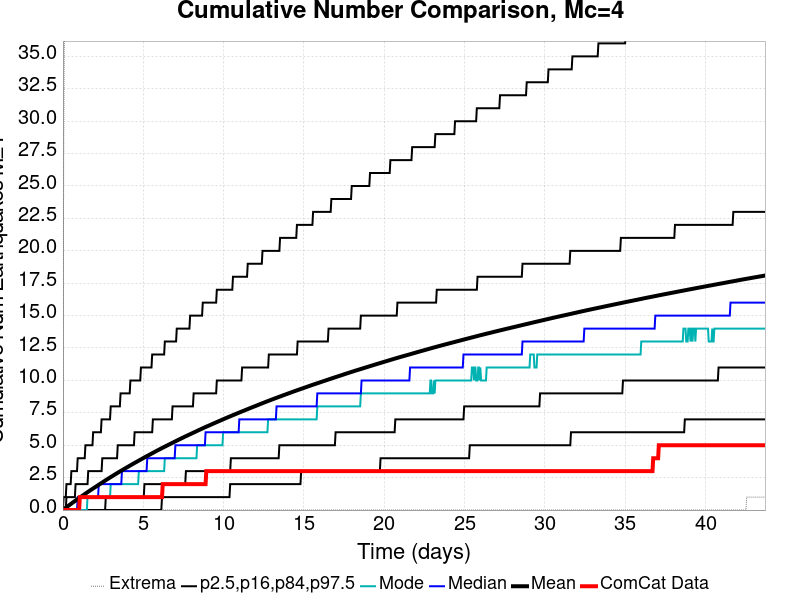

The data file committed next to this chart (first rows):
Time (days), ComCat Data, Simulation Mean, Simulation Median, Simulation Mode, Simulation Minimum, Simulation Maximum, 2.5 %-ile, 16 %-ile, 84 %-ile, 97.5 %-ile
0.0, 0.0, 0.0, 0.0, 0.0, 0.0, 0.0, 0.0, 0.0, 0.0, 0.0
0.04374, 0.0, 0.04589, 0.0, 0.0, 0.0, 27.0, 0.0, 0.0, 0.0, 1.0
0.08749, 0.0, 0.09084, 0.0, 0.0, 0.0, 36.0, 0.0, 0.0, 0.0, 1.0
0.1312, 0.0, 0.1342, 0.0, 0.0, 0.0, 37.0, 0.0, 0.0, 0.0, 1.0
0.175, 0.0, 0.1763, 0.0, 0.0, 0.0, 42.0, 0.0, 0.0, 0.0, 1.0
0.2187, 0.0, 0.2173, 0.0, 0.0, 0.0, 45.0, 0.0, 0.0, 1.0, 2.0
0.2625, 0.0, 0.258, 0.0, 0.0, 0.0, 50.0, 0.0, 0.0, 1.0, 2.0
0.3062, 0.0, 0.2984, 0.0, 0.0, 0.0, 51.0, 0.0, 0.0, 1.0, 2.0
0.3499, 0.0, 0.3381, 0.0, 0.0, 0.0, 55.0, 0.0, 0.0, 1.0, 2.0
0.3937, 0.0, 0.3782, 0.0, 0.0, 0.0, 61.0, 0.0, 0.0, 1.0, 2.0
0.4374, 0.0, 0.4191, 0.0, 0.0, 0.0, 62.0, 0.0, 0.0, 1.0, 2.0
0.4812, 0.0, 0.4596, 0.0, 0.0, 0.0, 62.0, 0.0, 0.0, 1.0, 2.0
0.5249, 0.0, 0.5003, 0.0, 0.0, 0.0, 63.0, 0.0, 0.0, 1.0, 3.0
0.5687, 0.0, 0.5395, 0.0, 0.0, 0.0, 63.0, 0.0, 0.0, 1.0, 3.0
0.6124, 0.0, 0.5789, 0.0, 0.0, 0.0, 66.0, 0.0, 0.0, 1.0, 3.0
0.6561, 0.0, 0.618, 0.0, 0.0, 0.0, 70.0, 0.0, 0.0, 1.0, 3.0
0.6999, 0.0, 0.657, 0.0, 0.0, 0.0, 71.0, 0.0, 0.0, 1.0, 3.0
0.7436, 0.0, 0.6952, 0.0, 0.0, 0.0, 75.0, 0.0, 0.0, 1.0, 3.0
0.7874, 0.0, 0.7341, 0.0, 0.0, 0.0, 76.0, 0.0, 0.0, 2.0, 3.0
0.8311, 0.0, 0.7726, 0.0, 0.0, 0.0, 76.0, 0.0, 0.0, 2.0, 3.0
0.8749, 0.0, 0.8108, 0.0, 0.0, 0.0, 78.0, 0.0, 0.0, 2.0, 3.0
0.9186, 0.0, 0.8477, 1.0, 0.0, 0.0, 80.0, 0.0, 0.0, 2.0, 4.0
0.9623, 0.0, 0.8868, 1.0, 0.0, 0.0, 83.0, 0.0, 0.0, 2.0, 4.0
1.006, 0.0, 0.9242, 1.0, 0.0, 0.0, 85.0, 0.0, 0.0, 2.0, 4.0
1.05, 1.0, 0.9633, 1.0, 0.0, 0.0, 86.0, 0.0, 0.0, 2.0, 4.0
1.094, 1.0, 1.002, 1.0, 0.0, 0.0, 86.0, 0.0, 0.0, 2.0, 4.0
1.137, 1.0, 1.04, 1.0, 0.0, 0.0, 87.0, 0.0, 0.0, 2.0, 4.0
1.181, 1.0, 1.078, 1.0, 0.0, 0.0, 89.0, 0.0, 0.0, 2.0, 4.0
1.225, 1.0, 1.116, 1.0, 0.0, 0.0, 91.0, 0.0, 0.0, 2.0, 4.0
1.269, 1.0, 1.153, 1.0, 0.0, 0.0, 92.0, 0.0, 0.0, 2.0, 4.0
1.312, 1.0, 1.191, 1.0, 0.0, 0.0, 92.0, 0.0, 0.0, 2.0, 4.0
1.356, 1.0, 1.229, 1.0, 0.0, 0.0, 93.0, 0.0, 0.0, 2.0, 4.0
1.4, 1.0, 1.266, 1.0, 0.0, 0.0, 93.0, 0.0, 0.0, 2.0, 5.0
1.444, 1.0, 1.303, 1.0, 0.0, 0.0, 93.0, 0.0, 0.0, 2.0, 5.0
1.487, 1.0, 1.342, 1.0, 0.0, 0.0, 93.0, 0.0, 0.0, 2.0, 5.0
1.531, 1.0, 1.379, 1.0, 1.0, 0.0, 94.0, 0.0, 0.0, 2.0, 5.0
1.575, 1.0, 1.415, 1.0, 1.0, 0.0, 95.0, 0.0, 0.0, 3.0, 5.0
1.618, 1.0, 1.452, 1.0, 1.0, 0.0, 95.0, 0.0, 0.0, 3.0, 5.0
1.662, 1.0, 1.489, 1.0, 1.0, 0.0, 96.0, 0.0, 0.0, 3.0, 5.0
1.706, 1.0, 1.525, 1.0, 1.0, 0.0, 98.0, 0.0, 0.0, 3.0, 5.0
1.75, 1.0, 1.561, 1.0, 1.0, 0.0, 98.0, 0.0, 0.0, 3.0, 5.0
1.793, 1.0, 1.597, 1.0, 1.0, 0.0, 98.0, 0.0, 0.0, 3.0, 5.0
1.837, 1.0, 1.633, 1.0, 1.0, 0.0, 98.0, 0.0, 0.0, 3.0, 5.0
1.881, 1.0, 1.669, 1.0, 1.0, 0.0, 99.0, 0.0, 0.0, 3.0, 6.0
1.925, 1.0, 1.704, 1.0, 1.0, 0.0, 99.0, 0.0, 0.0, 3.0, 6.0
1.968, 1.0, 1.739, 1.0, 1.0, 0.0, 101.0, 0.0, 0.0, 3.0, 6.0
2.012, 1.0, 1.773, 1.0, 1.0, 0.0, 102.0, 0.0, 0.0, 3.0, 6.0
2.056, 1.0, 1.809, 1.0, 1.0, 0.0, 102.0, 0.0, 0.0, 3.0, 6.0
2.1, 1.0, 1.845, 1.0, 1.0, 0.0, 103.0, 0.0, 0.0, 3.0, 6.0
2.143, 1.0, 1.88, 1.0, 1.0, 0.0, 103.0, 0.0, 0.0, 3.0, 6.0
2.187, 1.0, 1.916, 1.0, 1.0, 0.0, 103.0, 0.0, 0.0, 3.0, 6.0
2.231, 1.0, 1.952, 2.0, 1.0, 0.0, 103.0, 0.0, 0.0, 3.0, 6.0
2.275, 1.0, 1.987, 2.0, 1.0, 0.0, 105.0, 0.0, 0.0, 3.0, 6.0
2.318, 1.0, 2.022, 2.0, 1.0, 0.0, 105.0, 0.0, 0.0, 3.0, 6.0
2.362, 1.0, 2.056, 2.0, 1.0, 0.0, 105.0, 0.0, 0.0, 3.0, 6.0
2.406, 1.0, 2.092, 2.0, 1.0, 0.0, 105.0, 0.0, 0.0, 3.0, 7.0
2.45, 1.0, 2.127, 2.0, 1.0, 0.0, 106.0, 0.0, 0.0, 4.0, 7.0
2.493, 1.0, 2.163, 2.0, 1.0, 0.0, 106.0, 0.0, 0.0, 4.0, 7.0
2.537, 1.0, 2.198, 2.0, 1.0, 0.0, 106.0, 0.0, 0.0, 4.0, 7.0
2.581, 1.0, 2.233, 2.0, 1.0, 0.0, 107.0, 0.0, 0.0, 4.0, 7.0
... 940 more rows
